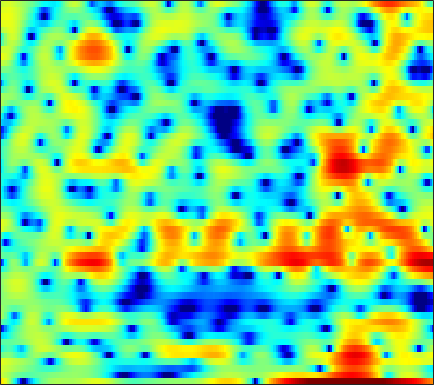

The table this chart was drawn from, first rows:
5.724, 4.8895, 3.6287, 2.1208, 0.82107, -1.1409, -3.4457, -5.4908, -9.1321, -14.377, -20.125, -17.677, -12.356, -8.9312, -7.0705, -5.1903, -3.7093, -2.7611, -1.6915, -0.8475, -0.17668, 0.24583, 0.73947, 1.0669
2.7, 2.333, 1.816, 1.285, 0.888, 0.3645, -0.1159, -0.4368, -0.8087, -1.104, -1.321, -1.423, -1.483, -1.486, -1.455, -1.359, -1.238, -1.131, -0.956, -0.7746, -0.5916, -0.4594, -0.2745, -0.1082
3.053, 2.862, 2.584, 2.289, 2.061, 1.751, 1.439, 1.2, 0.9035, 0.6, 0.2924, 0.06104, -0.2536, -0.5606, -0.7974, -1.149, -1.485, -1.727, -2.045, -2.341, -2.566, -2.664, -2.709, -2.63
3.545, 3.332, 3.058, 2.801, 2.611, 2.344, 2.076, 1.882, 1.63, 1.395, 1.16, 0.9626, 0.6719, 0.3307, 0.009279, -0.5383, -1.286, -1.954, -3.186, -4.924, -7.316, -9.772, -14.02, -15.24
-0.7956, -0.4341, -0.0396, 0.05745, -0.08432, -0.5537, -1.341, -2.05, -2.987, -3.53, -3.257, -2.6, -1.499, -0.4832, 0.1417, 0.7341, 1.006, 1.041, 0.835, 0.3922, -0.09471, -0.4962, -0.8752, -0.8752
-3.935, -2.912, -2.029, -1.683, -1.738, -2.228, -3.209, -4.254, -5.977, -7.219, -6.654, -5.167, -2.961, -1.1, 0.03287, 1.175, 1.958, 2.378, 2.708, 2.826, 2.807, 2.662, 2.392, 2.055
-1.442, -1.452, -1.402, -1.271, -1.165, -1.051, -0.9197, -0.8133, -0.621, -0.3605, -0.01302, 0.3144, 0.7825, 1.293, 1.649, 2.058, 2.349, 2.49, 2.549, 2.46, 2.213, 1.911, 1.366, 0.5896
-5.829, -5.698, -5.033, -4.116, -3.367, -2.455, -1.623, -1.076, -0.4275, 0.1709, 0.6912, 1.042, 1.446, 1.77, 1.955, 2.144, 2.238, 2.243, 2.174, 2.014, 1.761, 1.518, 1.109, 0.6029
-15.81, -12.48, -8.779, -6.351, -5.045, -3.693, -2.6, -1.859, -0.9847, -0.1881, 0.506, 0.9582, 1.446, 1.798, 1.943, 1.988, 1.87, 1.677, 1.316, 0.8948, 0.4679, 0.216, 0.02931, 0.006927
-1.014, -1.699, -2.553, -3.425, -4.113, -4.936, -5.183, -4.704, -3.31, -1.621, -0.07719, 0.8896, 1.832, 2.428, 2.62, 2.567, 2.098, 1.467, 0.153, -1.798, -4.577, -7.106, -8.96, -6.377
1.617, 0.6568, -0.8591, -2.803, -4.667, -7.78, -10.48, -9.721, -6.34, -3.326, -1.135, 0.0909, 1.246, 1.957, 2.235, 2.273, 1.966, 1.5, 0.5765, -0.6568, -2.05, -2.953, -3.411, -2.726
0.9876, 0.5948, 0.03496, -0.53, -0.9162, -1.314, -1.494, -1.441, -1.149, -0.6856, -0.1625, 0.2036, 0.6116, 0.8823, 0.9902, 1.012, 0.8955, 0.7401, 0.4579, 0.145, -0.1477, -0.3155, -0.4318, -0.4219
0.3263, 0.4075, 0.4783, 0.5173, 0.5343, 0.5593, 0.5994, 0.6389, 0.7062, 0.7777, 0.8352, 0.853, 0.8469, 0.7869, 0.7047, 0.5373, 0.3327, 0.153, -0.09396, -0.3349, -0.5447, -0.6765, -0.8106, -0.9069
-0.1114, 0.3392, 0.833, 1.218, 1.445, 1.671, 1.817, 1.876, 1.895, 1.84, 1.713, 1.565, 1.295, 0.9432, 0.63, 0.1573, -0.3696, -0.7727, -1.288, -1.734, -2.062, -2.214, -2.298, -2.268
-0.007617, 0.6713, 1.403, 1.97, 2.299, 2.618, 2.819, 2.889, 2.88, 2.753, 2.497, 2.219, 1.716, 1.049, 0.4353, -0.5502, -1.734, -2.753, -4.215, -5.625, -6.568, -6.712, -6.158, -5.152
0.3487, 0.9551, 1.631, 2.173, 2.496, 2.825, 3.031, 3.11, 3.097, 2.955, 2.666, 2.354, 1.79, 1.026, 0.2982, -0.9519, -2.604, -4.217, -7.151, -11.75, -20.78, -20.46, -11.99, -7.79
-0.2696, 0.04498, 0.5057, 0.9819, 1.313, 1.684, 1.931, 2.033, 2.055, 1.952, 1.755, 1.538, 1.179, 0.7221, 0.2926, -0.3929, -1.236, -1.972, -3.022, -3.999, -4.639, -4.745, -4.374, -3.628
-3.669, -3.529, -2.553, -1.333, -0.5413, 0.2314, 0.6535, 0.7396, 0.6068, 0.3009, -0.03209, -0.2306, -0.3018, -0.1718, 0.01841, 0.2478, 0.368, 0.3818, 0.2317, -0.03664, -0.4108, -0.7247, -1.169, -1.528
-12.82, -9.966, -4.679, -1.773, -0.4546, 0.4775, 0.6643, 0.355, -0.694, -2.602, -5.537, -7.878, -7.624, -4.142, -1.849, 0.3514, 1.779, 2.449, 2.9, 2.874, 2.383, 1.651, 0.07801, -2.547
-0.7646, -1.248, -1.443, -1.318, -1.208, -1.143, -1.345, -1.724, -2.611, -3.988, -5.677, -6.624, -6.334, -4.431, -2.768, -0.8834, 0.5016, 1.217, 1.827, 2.036, 1.872, 1.517, 0.7391, -0.2731
-1.871, -2.847, -3.698, -3.991, -3.931, -3.621, -3.26, -3.054, -2.898, -2.817, -2.749, -2.609, -2.263, -1.724, -1.244, -0.5813, 0.06035, 0.4761, 0.9203, 1.234, 1.413, 1.472, 1.479, 1.455
-5.961, -9.752, -14.32, -11.4, -8.43, -5.768, -4.058, -3.176, -2.344, -1.788, -1.394, -1.159, -0.8676, -0.5736, -0.3511, -0.02242, 0.3249, 0.6069, 0.9869, 1.357, 1.713, 1.951, 2.222, 2.417
-1.43, -3.223, -4.723, -4.603, -3.825, -2.696, -1.848, -1.42, -1.067, -0.9377, -0.9027, -0.9216, -0.9725, -1.021, -1.04, -1.03, -0.9475, -0.7916, -0.3901, 0.2336, 1.005, 1.606, 2.318, 2.849
3.532, 2.914, 2.184, 1.574, 1.165, 0.6319, 0.002864, -0.5767, -1.531, -2.59, -3.616, -4.201, -4.66, -4.894, -5.111, -5.755, -6.882, -7.891, -8.17, -6.02, -3.063, -1.119, 0.9037, 2.301
3.454, 3.208, 2.739, 2.104, 1.496, 0.4591, -0.9154, -2.259, -4.666, -8.169, -13.79, -19.45, -15.84, -11.38, -9.733, -9.068, -9.844, -11.21, -11.99, -8.756, -4.755, -2.352, 0.09211, 1.784
1.074, 1.073, 0.859, 0.4136, -0.05711, -0.8953, -1.989, -2.993, -4.571, -6.37, -8.149, -8.961, -8.832, -7.752, -6.844, -5.782, -4.917, -4.309, -3.418, -2.294, -1.018, -0.05639, 1.117, 2.091
-1.186, -1.206, -1.392, -1.713, -2.01, -2.444, -2.893, -3.221, -3.63, -3.948, -4.111, -4.096, -3.871, -3.431, -3.014, -2.368, -1.676, -1.136, -0.4211, 0.285, 0.9656, 1.44, 1.992, 2.433
-2.804, -3.174, -3.76, -4.347, -4.721, -5.015, -5.023, -4.851, -4.445, -3.913, -3.287, -2.796, -2.129, -1.46, -0.9486, -0.2799, 0.3615, 0.8148, 1.383, 1.872, 2.275, 2.512, 2.728, 2.814
-4.084, -5.142, -6.879, -8.979, -10.59, -11.73, -10.77, -9.25, -7.126, -5.288, -3.757, -2.766, -1.609, -0.5862, 0.1027, 0.9201, 1.637, 2.1, 2.623, 3.033, 3.305, 3.415, 3.424, 3.261
-4.304, -5.594, -7.845, -11.02, -14.21, -17.74, -14.57, -11.43, -8.265, -5.955, -4.185, -3.068, -1.751, -0.5828, 0.2051, 1.157, 1.986, 2.52, 3.094, 3.511, 3.761, 3.83, 3.751, 3.472
-3.479, -4.12, -5.041, -5.957, -6.509, -6.936, -6.912, -6.652, -6.103, -5.472, -4.709, -4.041, -3.007, -1.829, -0.903, 0.2993, 1.367, 2.053, 2.787, 3.294, 3.586, 3.664, 3.593, 3.324
-3.452, -3.352, -3.268, -3.275, -3.375, -3.631, -4.072, -4.556, -5.489, -6.791, -8.221, -8.735, -7.582, -5.066, -3.148, -0.9809, 0.6981, 1.656, 2.585, 3.156, 3.414, 3.432, 3.267, 2.934
-5.268, -3.721, -2.261, -1.37, -1.027, -0.957, -1.331, -1.945, -3.334, -5.612, -9.223, -12.05, -9.846, -5.237, -2.641, -0.1383, 1.563, 2.452, 3.19, 3.502, 3.422, 3.121, 2.41, 1.438
-4.873, -3.204, -1.526, -0.3488, 0.2604, 0.7304, 0.86, 0.756, 0.4176, -0.03446, -0.4369, -0.5345, -0.2705, 0.3718, 0.9679, 1.734, 2.329, 2.624, 2.771, 2.611, 2.092, 1.412, -0.01222, -2.32
-3.055, -2.258, -1.238, -0.3526, 0.2116, 0.8055, 1.209, 1.4, 1.522, 1.538, 1.502, 1.45, 1.371, 1.286, 1.208, 1.069, 0.8999, 0.7337, 0.4946, 0.1903, -0.2275, -0.6519, -1.39, -2.391
-2.682, -2.049, -1.183, -0.3466, 0.2226, 0.906, 1.47, 1.802, 2.099, 2.218, 2.163, 1.998, 1.599, 0.9874, 0.3909, -0.5634, -1.607, -2.324, -2.958, -3.039, -2.685, -2.308, -1.845, -1.47
-3.674, -3.12, -2.15, -1.006, -0.1426, 0.9139, 1.808, 2.341, 2.856, 3.127, 3.108, 2.9, 2.318, 1.318, 0.223, -1.866, -5.061, -8.665, -15.14, -11.3, -6.267, -3.927, -1.917, -0.6748
-11.04, -9.942, -6.884, -4.066, -2.321, -0.4593, 0.9728, 1.809, 2.655, 3.203, 3.456, 3.438, 3.121, 2.446, 1.672, 0.2512, -1.556, -2.959, -4.182, -3.802, -2.362, -1.243, -0.04883, 0.6765
-13.09, -12.17, -9.175, -6.485, -4.859, -3.059, -1.553, -0.5728, 0.5367, 1.404, 2.044, 2.354, 2.547, 2.501, 2.331, 1.98, 1.558, 1.266, 0.9908, 0.919, 1.021, 1.146, 1.28, 1.284
-6.154, -6.784, -7.286, -7.364, -7.105, -6.274, -4.949, -3.785, -2.251, -0.8918, 0.2027, 0.8413, 1.468, 1.855, 2.014, 2.101, 2.066, 1.987, 1.859, 1.733, 1.612, 1.536, 1.431, 1.311
-3.989, -5.538, -8.2, -12.11, -16.03, -15.79, -10.25, -7.171, -4.238, -2.128, -0.6176, 0.2357, 1.072, 1.622, 1.875, 2.022, 2.001, 1.887, 1.647, 1.335, 1.014, 0.8181, 0.6736, 0.6815
-0.83, -2.143, -4.148, -6.342, -7.585, -7.635, -5.936, -4.366, -2.5, -1.062, 0.03632, 0.6672, 1.276, 1.67, 1.833, 1.859, 1.663, 1.361, 0.7038, -0.2403, -1.391, -2.255, -2.954, -2.655
1.728, 1.094, 0.3102, -0.3305, -0.668, -0.8654, -0.7887, -0.636, -0.3696, -0.1251, 0.05409, 0.1522, 0.2757, 0.4078, 0.5042, 0.5797, 0.4532, 0.151, -0.672, -2.169, -4.814, -8.231, -19.59, -13.73
1.389, 1.188, 1.002, 0.8791, 0.775, 0.5978, 0.3144, 0.002441, -0.6013, -1.412, -2.442, -3.25, -4.009, -3.983, -3.432, -2.388, -1.46, -1.008, -0.7728, -0.995, -1.558, -2.062, -2.424, -1.95
-2.81, -2.057, -1.043, -0.3021, 0.03863, 0.1732, -0.06989, -0.5057, -1.52, -3.187, -5.852, -9.046, -18.04, -18.54, -10.56, -5.622, -2.779, -1.347, -0.03563, 0.7938, 1.33, 1.623, 1.956, 2.293
-9.876, -6.314, -3.547, -1.972, -1.278, -0.8409, -0.8414, -1.1, -1.738, -2.724, -3.93, -4.868, -5.727, -5.569, -4.739, -3.174, -1.579, -0.5263, 0.6256, 1.527, 2.197, 2.578, 2.949, 3.166
-3.712, -3.161, -2.381, -1.759, -1.479, -1.34, -1.439, -1.648, -2.026, -2.429, -2.774, -2.919, -2.901, -2.582, -2.159, -1.431, -0.6005, 0.02267, 0.7911, 1.454, 1.977, 2.27, 2.529, 2.639
-0.08486, -0.1694, -0.2919, -0.4955, -0.7276, -1.164, -1.758, -2.266, -2.979, -3.563, -3.89, -3.879, -3.522, -2.857, -2.237, -1.344, -0.485, 0.1103, 0.8098, 1.36, 1.755, 1.944, 2.06, 2.045
2.418, 2.17, 1.737, 1.135, 0.5563, -0.4562, -1.794, -3.045, -5.111, -7.425, -9.041, -8.819, -6.938, -4.731, -3.273, -1.635, -0.3467, 0.4242, 1.214, 1.743, 2.015, 2.065, 1.924, 1.579
3.888, 3.651, 3.244, 2.653, 2.04, 0.9153, -0.6499, -2.223, -5.075, -9.262, -14.39, -13.34, -8.445, -4.96, -3.086, -1.213, 0.2008, 1.018, 1.814, 2.286, 2.438, 2.317, 1.81, 0.8304
2.504, 2.592, 2.683, 2.624, 2.4, 1.851, 0.9687, 0.1174, -1.157, -2.45, -3.385, -3.693, -3.537, -2.922, -2.28, -1.312, -0.3239, 0.3719, 1.149, 1.69, 1.928, 1.859, 1.389, 0.4024
-2.645, -0.993, 0.693, 1.728, 2.134, 2.245, 1.936, 1.468, 0.589, -0.5206, -1.771, -2.768, -4.04, -4.967, -5.124, -4.436, -3.107, -2.018, -0.7044, 0.3317, 1.014, 1.306, 1.406, 1.216
-4.006, -1.558, 0.7035, 2.068, 2.656, 2.942, 2.771, 2.358, 1.423, 0.05257, -1.896, -3.87, -7.678, -14.76, -28.51, -13.14, -7.407, -4.925, -2.656, -1.12, -0.04852, 0.5327, 1.075, 1.392
1.671, 2.084, 2.668, 3.142, 3.334, 3.35, 3.06, 2.64, 1.789, 0.5993, -0.9382, -2.311, -4.299, -6.091, -6.859, -6.748, -5.836, -5.008, -3.984, -3.129, -2.36, -1.834, -1.18, -0.615
3.485, 3.577, 3.692, 3.736, 3.694, 3.522, 3.167, 2.779, 2.1, 1.232, 0.2133, -0.6172, -1.772, -2.873, -3.633, -4.544, -5.334, -5.868, -6.51, -6.859, -6.714, -6.215, -5.204, -4.073
3.744, 3.842, 3.925, 3.91, 3.838, 3.63, 3.304, 2.969, 2.419, 1.742, 0.9417, 0.2676, -0.74, -1.877, -2.831, -4.329, -6.191, -8.002, -11.27, -15.97, -18.4, -14.78, -10.4, -7.448
3.115, 3.36, 3.562, 3.638, 3.602, 3.433, 3.152, 2.873, 2.41, 1.863, 1.233, 0.6939, -0.1079, -1.06, -1.891, -3.195, -4.831, -6.313, -8.649, -11.03, -11.94, -11.03, -9.031, -7.148
2.222, 2.679, 3.016, 3.117, 3.054, 2.854, 2.529, 2.241, 1.802, 1.352, 0.9093, 0.588, 0.1664, -0.2764, -0.6554, -1.22, -1.893, -2.45, -3.241, -3.942, -4.455, -4.707, -4.934, -5.151
